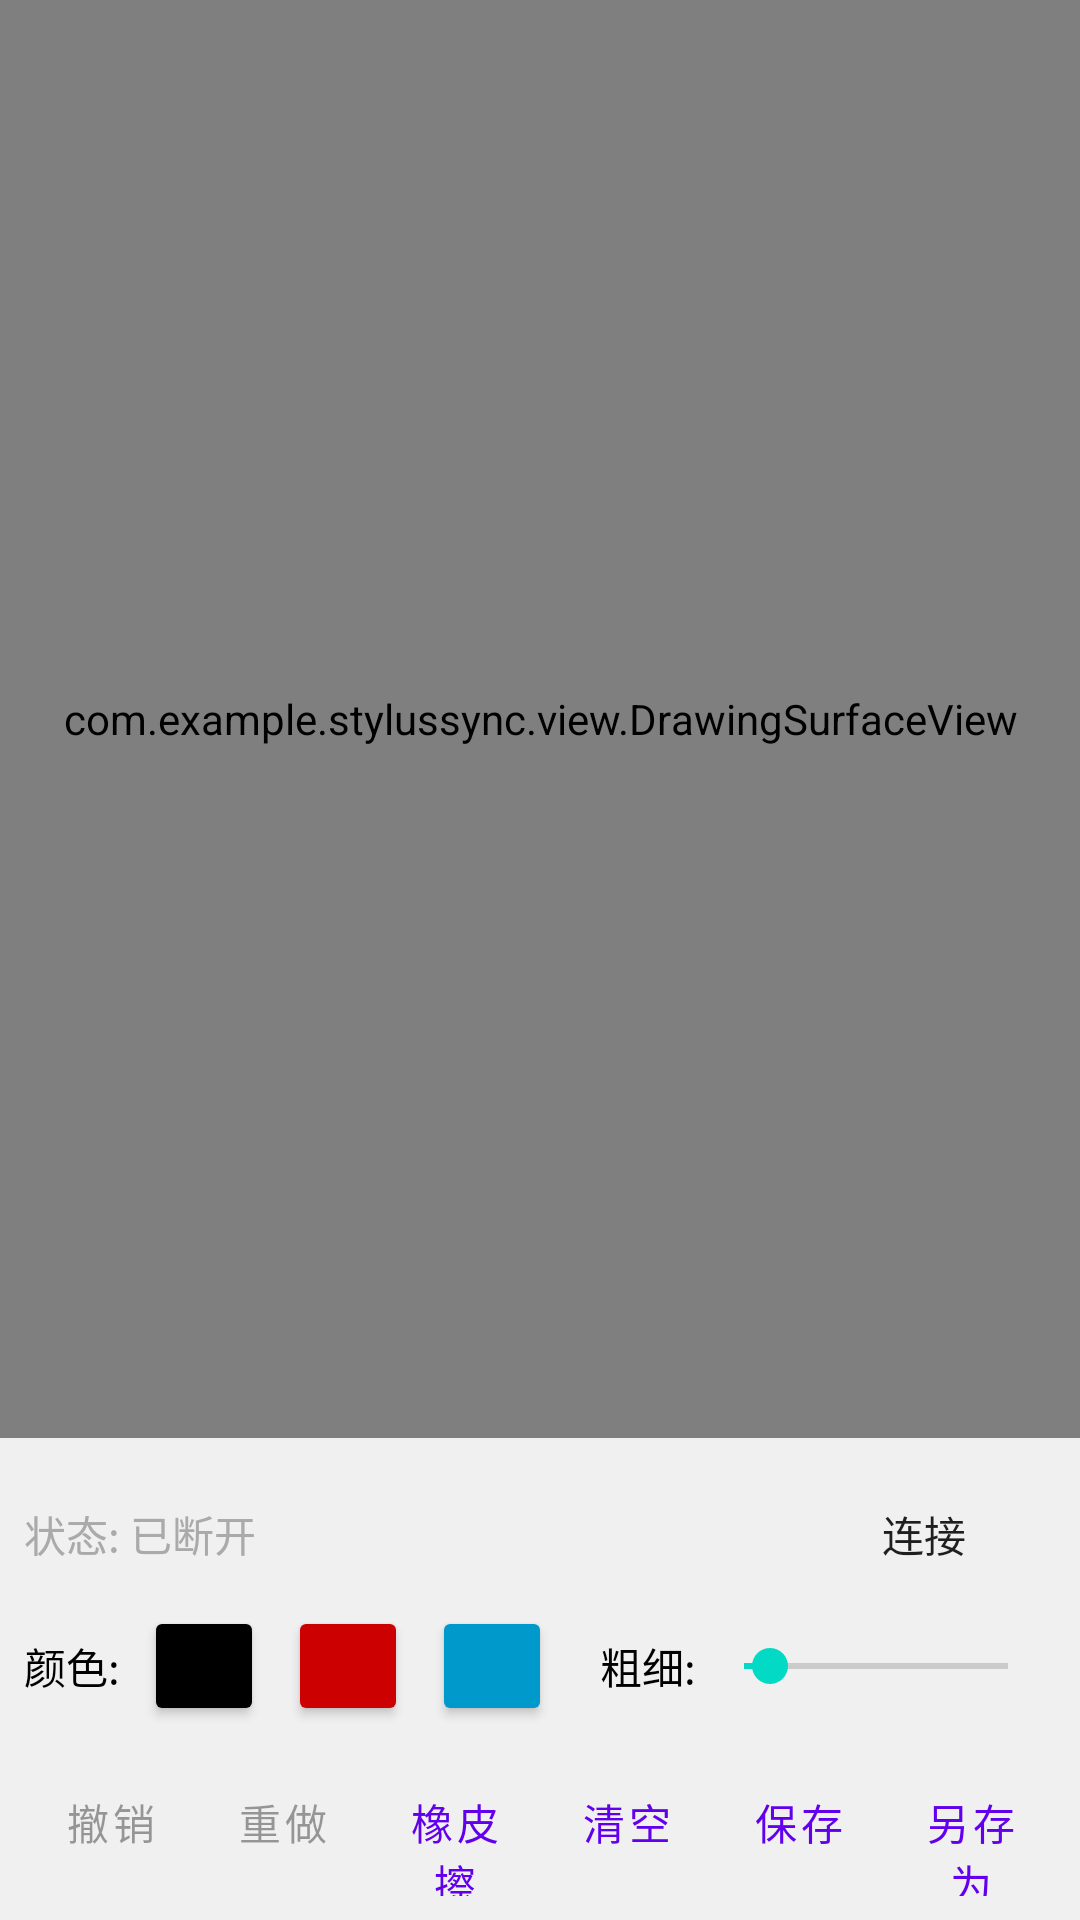

This screen was rendered from an Android layout file. Write that file and the resources it references.
<!-- AndroidManifest.xml: application theme Theme.StylusSync -->
<!-- res/layout/activity_drawing.xml -->
<?xml version="1.0" encoding="utf-8"?>
<LinearLayout xmlns:android="http://schemas.android.com/apk/res/android"
    xmlns:tools="http://schemas.android.com/tools"
    android:layout_width="match_parent"
    android:layout_height="match_parent"
    android:orientation="vertical"
    tools:context=".activity.DrawingActivity">

    <com.example.stylussync.view.DrawingSurfaceView
        android:id="@+id/drawing_surface_view"
        android:layout_width="match_parent"
        android:layout_height="0dp"
        android:layout_weight="1" />

    <LinearLayout
        android:layout_width="match_parent"
        android:layout_height="wrap_content"
        android:orientation="vertical"
        android:padding="8dp"
        android:background="#f0f0f0">

        <LinearLayout
            android:layout_width="match_parent"
            android:layout_height="wrap_content"
            android:gravity="center_vertical"
            android:orientation="horizontal">
            <TextView
                android:id="@+id/text_view_status"
                android:layout_width="0dp"
                android:layout_height="wrap_content"
                android:layout_weight="1"
                android:text="状态: 已断开"
                android:textColor="@android:color/darker_gray"/>
            <Button
                android:id="@+id/btn_connect"
                style="?android:attr/borderlessButtonStyle"
                android:layout_width="wrap_content"
                android:layout_height="wrap_content"
                android:text="连接"/>
        </LinearLayout>

        <LinearLayout
            android:layout_width="match_parent"
            android:layout_height="wrap_content"
            android:gravity="center_vertical"
            android:orientation="horizontal">
            <TextView
                android:layout_width="wrap_content"
                android:layout_height="wrap_content"
                android:text="颜色:"
                android:textColor="@android:color/black"/>
            <Button android:id="@+id/btn_color_black" android:layout_width="40dp" android:layout_height="40dp" android:backgroundTint="@android:color/black" android:layout_marginStart="8dp"/>
            <Button android:id="@+id/btn_color_red" android:layout_width="40dp" android:layout_height="40dp" android:backgroundTint="@android:color/holo_red_dark" android:layout_marginStart="8dp"/>
            <Button android:id="@+id/btn_color_blue" android:layout_width="40dp" android:layout_height="40dp" android:backgroundTint="@android:color/holo_blue_dark" android:layout_marginStart="8dp"/>
            <TextView
                android:layout_width="wrap_content"
                android:layout_height="wrap_content"
                android:layout_marginStart="16dp"
                android:text="粗细:"
                android:textColor="@android:color/black"/>
            <SeekBar
                android:id="@+id/seekbar_stroke_width"
                android:layout_width="0dp"
                android:layout_height="wrap_content"
                android:layout_weight="1"
                android:max="100"
                android:progress="10" />
        </LinearLayout>

        <LinearLayout
            android:layout_width="match_parent"
            android:layout_height="wrap_content"
            android:layout_marginTop="8dp"
            android:orientation="horizontal">

            <Button
                android:id="@+id/btn_undo"
                style="?android:attr/buttonBarButtonStyle"
                android:layout_width="0dp"
                android:layout_height="wrap_content"
                android:layout_weight="1"
                android:enabled="false"
                android:text="撤销" />

            <Button
                android:id="@+id/btn_redo"
                style="?android:attr/buttonBarButtonStyle"
                android:layout_width="0dp"
                android:layout_height="wrap_content"
                android:layout_weight="1"
                android:enabled="false"
                android:text="重做" />

            <Button
                android:id="@+id/btn_eraser"
                style="?android:attr/buttonBarButtonStyle"
                android:layout_width="0dp"
                android:layout_height="wrap_content"
                android:layout_weight="1"
                android:text="橡皮擦" />

            <Button
                android:id="@+id/btn_clear"
                style="?android:attr/buttonBarButtonStyle"
                android:layout_width="0dp"
                android:layout_height="wrap_content"
                android:layout_weight="1"
                android:text="清空" />

            <Button
                android:id="@+id/btn_save"
                style="?android:attr/buttonBarButtonStyle"
                android:layout_width="0dp"
                android:layout_height="wrap_content"
                android:layout_weight="1"
                android:text="保存" />

            <Button
                android:id="@+id/btn_save_as"
                style="?android:attr/buttonBarButtonStyle"
                android:layout_width="0dp"
                android:layout_height="wrap_content"
                android:layout_weight="1"
                android:text="另存为" />
        </LinearLayout>
    </LinearLayout>
</LinearLayout>
<!-- resources referenced by this layout -->
<resources>
  <style name="Theme.StylusSync" parent="Theme.MaterialComponents.DayNight.DarkActionBar">
          
          <item name="colorPrimary">@color/purple_500</item>
          <item name="colorPrimaryVariant">@color/purple_700</item>
          <item name="colorOnPrimary">@color/white</item>
          
          <item name="colorSecondary">@color/teal_200</item>
          <item name="colorSecondaryVariant">@color/teal_700</item>
          <item name="colorOnSecondary">@color/black</item>
          
          <item name="android:statusBarColor">?attr/colorPrimaryVariant</item>
          
      </style>
  <!-- not gathered from this repository: default colours our renderer supplied (Android Studio template values) -->
  <color name="purple_500">#FF6200EE</color>
  <color name="purple_700">#FF3700B3</color>
  <color name="teal_200">#FF03DAC5</color>
  <color name="teal_700">#FF018786</color>
  <color name="black">#FF000000</color>
  <color name="white">#FFFFFFFF</color>
</resources>
